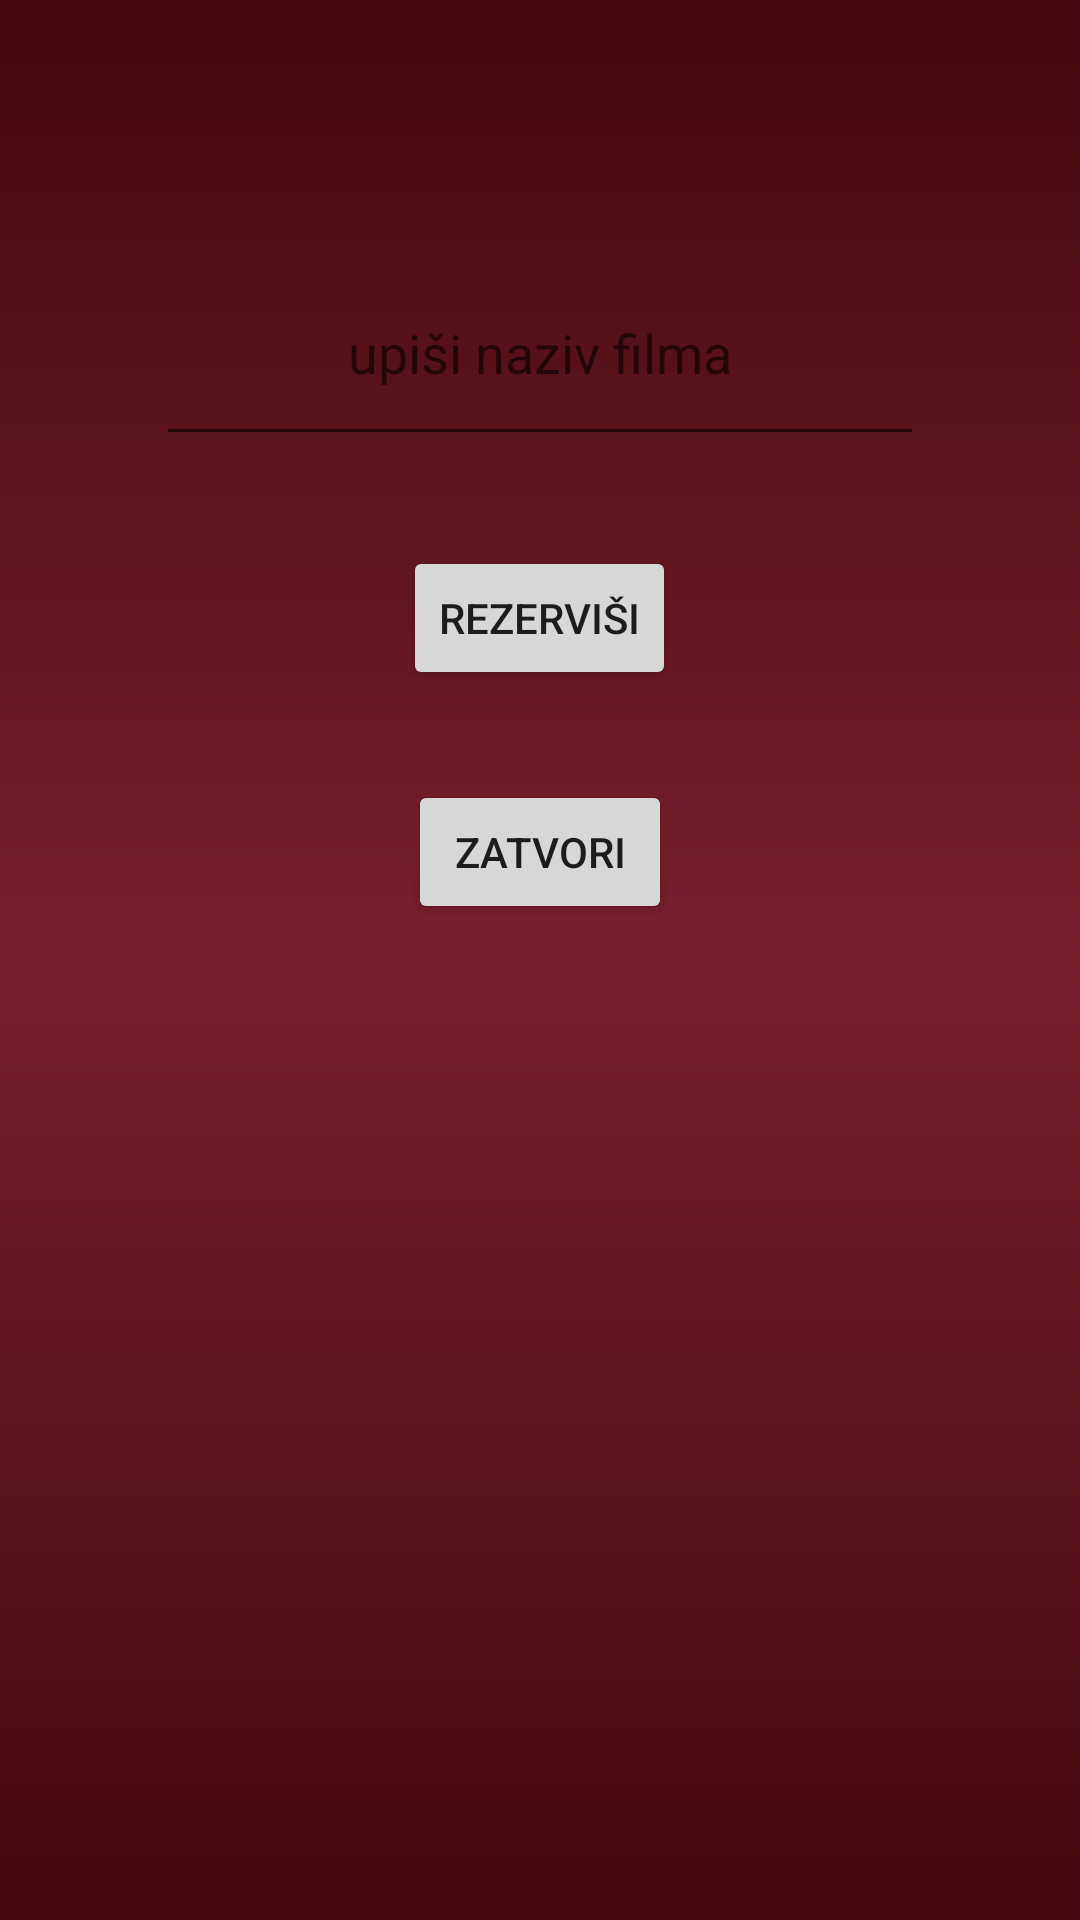

The Android layout XML behind this screen, and the referenced resources:
<!-- AndroidManifest.xml: application theme AppTheme -->
<!-- res/layout/prozor.xml -->
<?xml version="1.0" encoding="utf-8"?>
<LinearLayout xmlns:android="http://schemas.android.com/apk/res/android"
    android:layout_width="match_parent"
    android:layout_height="match_parent"
    android:background="@drawable/pozadinakartice_preth_iznajm"
    android:orientation="vertical">

    <EditText
        android:id="@+id/upisanFilm"
        android:layout_width="256dp"
        android:layout_height="72dp"
        android:layout_gravity="center_horizontal|center"
        android:layout_marginTop="80dp"
        android:hint="upiši naziv filma"
        android:textAlignment="center"
        android:textColor="#FFFFFF" />

    <Button
        android:id="@+id/rezervisi_btn"
        android:layout_width="wrap_content"
        android:layout_height="wrap_content"
        android:layout_gravity="center"
        android:layout_marginTop="30dp"
        android:text="Rezerviši" />

    <Button
        android:id="@+id/zatvori_btn"
        android:layout_width="wrap_content"
        android:layout_height="wrap_content"
        android:layout_gravity="center"
        android:layout_marginTop="30dp"
        android:text="Zatvori" />
</LinearLayout>
<!-- resources referenced by this layout -->
<resources>
  <!-- drawable pozadinakartice_preth_iznajm (drawable) -->
  <?xml version="1.0" encoding="utf-8"?>
  <shape xmlns:android="http://schemas.android.com/apk/res/android">
  
      <gradient
          android:angle="90"
          android:centerColor="#781f2e"
          android:endColor="#43090e"
          android:startColor="#43090e" />
  
  </shape>
  <style name="AppTheme" parent="Theme.AppCompat.Light.DarkActionBar">
          
          <item name="colorPrimary">@color/colorAccent</item>
          <item name="colorPrimaryDark">@color/colorPrimaryDark</item>
          <item name="colorAccent">@color/colorAccent</item>
  
      </style>
  <color name="colorAccent">#29706c</color>
  <color name="colorPrimaryDark">#032b26</color>
</resources>
